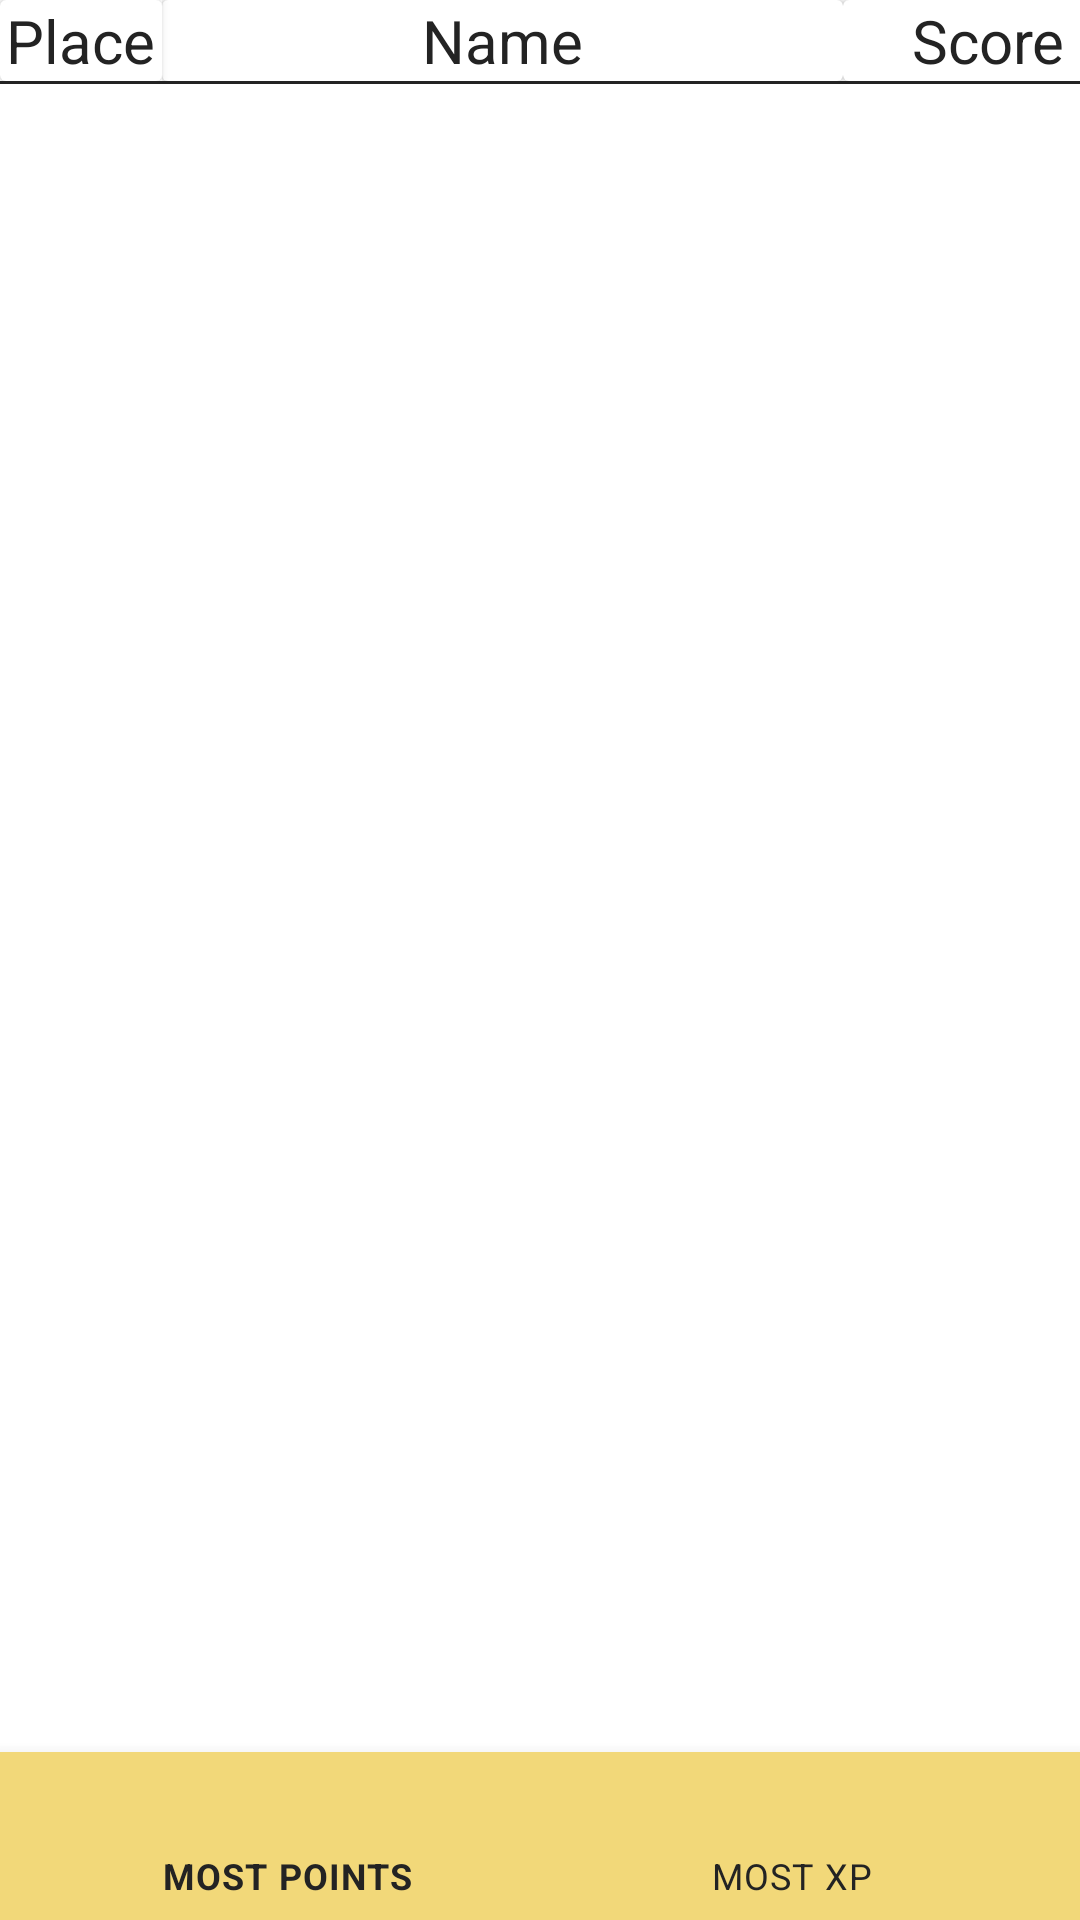

Produce the Android XML layout that renders to this screen, including the resource entries it uses.
<!-- AndroidManifest.xml: application theme AppTheme -->
<!-- res/layout/activity_high_scores.xml -->
<?xml version="1.0" encoding="utf-8"?>
<FrameLayout
    android:layout_height="match_parent"
    android:layout_width="match_parent"
    xmlns:android="http://schemas.android.com/apk/res/android"
    xmlns:tools="http://schemas.android.com/tools"
    tools:context=".HighScoresActivity"
    xmlns:app="http://schemas.android.com/apk/res-auto"
    android:id="@+id/activity_high_scores_layout">

<LinearLayout xmlns:app="http://schemas.android.com/apk/res-auto"
    xmlns:tools="http://schemas.android.com/tools"
    xmlns:android="http://schemas.android.com/apk/res/android"
    android:layout_width="match_parent"
    android:layout_height="match_parent"
    android:orientation="vertical"
>


    <LinearLayout xmlns:android="http://schemas.android.com/apk/res/android"
        android:orientation="horizontal"
        android:layout_width="match_parent"
        android:layout_height="wrap_content"
        android:weightSum="100"
        android:id="@+id/high_scores_total_points_header"
        >


        <androidx.cardview.widget.CardView
            android:layout_weight="85"
            android:layout_width="match_parent"
            android:layout_height="wrap_content">

            <LinearLayout
                android:layout_width="wrap_content"
                android:layout_height="wrap_content"
                android:layout_gravity="center">
                >

                <TextView
                    android:id="@+id/place"
                    android:layout_width="match_parent"
                    android:layout_height="wrap_content"
                    android:gravity="center"
                    android:text="Place"
                    android:textSize="20dp"
                    android:textAlignment="center" />

            </LinearLayout>


        </androidx.cardview.widget.CardView>


        <LinearLayout
            android:orientation="horizontal"
            android:layout_width="match_parent"
            android:layout_height="wrap_content"
            android:layout_weight="10"
            android:weightSum="100"
            >


            <androidx.cardview.widget.CardView
                android:layout_weight="30"
                android:layout_width="match_parent"
                android:layout_height="wrap_content"
                >

                <LinearLayout
                    android:layout_width="wrap_content"
                    android:layout_height="wrap_content"
                    android:layout_gravity="center">

                    <TextView
                        android:id="@+id/name"
                        android:layout_width="match_parent"
                        android:layout_height="wrap_content"
                        android:text="Name"
                        android:textSize="20dp"
                        />

                </LinearLayout>
            </androidx.cardview.widget.CardView>

            <androidx.cardview.widget.CardView
                android:layout_weight="70"
                android:layout_width="match_parent"
                android:layout_height="wrap_content">

                <LinearLayout
                    android:layout_width="wrap_content"
                    android:layout_height="wrap_content"
                    android:layout_gravity="center">


                    <TextView
                        android:id="@+id/score"
                        android:layout_width="match_parent"
                        android:layout_height="wrap_content"
                        android:layout_below="@+id/name"
                        android:gravity="center"
                        android:text="Score"
                        android:textSize="20dp"
                        />

                </LinearLayout>
            </androidx.cardview.widget.CardView>

        </LinearLayout>

    </LinearLayout>


    <LinearLayout xmlns:android="http://schemas.android.com/apk/res/android"
        android:orientation="horizontal"
        android:layout_width="match_parent"
        android:layout_height="wrap_content"
        android:weightSum="100"
        android:id="@+id/high_scores_xp_header"
        android:visibility="gone"
        >


        <androidx.cardview.widget.CardView
            android:layout_weight="85"
            android:layout_width="match_parent"
            android:layout_height="wrap_content">

            <LinearLayout
                android:layout_width="wrap_content"
                android:layout_height="wrap_content"
                android:layout_gravity="center">
                >

                <TextView
                    android:layout_width="match_parent"
                    android:layout_height="wrap_content"
                    android:gravity="center"
                    android:text="Place"
                    android:textSize="18dp"
                    android:textAlignment="center" />

            </LinearLayout>


        </androidx.cardview.widget.CardView>


        <LinearLayout
            android:orientation="horizontal"
            android:layout_width="match_parent"
            android:layout_height="wrap_content"
            android:layout_weight="10"
            android:weightSum="100"
            >


            <androidx.cardview.widget.CardView
                android:layout_weight="30"
                android:layout_width="match_parent"
                android:layout_height="wrap_content"
                >

                <LinearLayout
                    android:layout_width="wrap_content"
                    android:layout_height="wrap_content"
                    android:layout_gravity="center">

                    <TextView
                        android:layout_width="match_parent"
                        android:layout_height="wrap_content"
                        android:text="Name"
                        android:textSize="18dp"
                        android:textAlignment="center" />

                </LinearLayout>
            </androidx.cardview.widget.CardView>

            <androidx.cardview.widget.CardView
                android:layout_weight="35"
                android:layout_width="match_parent"
                android:layout_height="wrap_content">

                <LinearLayout
                    android:layout_width="wrap_content"
                    android:layout_height="wrap_content"
                    android:layout_gravity="center">


                    <TextView
                        android:layout_width="match_parent"
                        android:layout_height="wrap_content"
                        android:layout_below="@+id/name"
                        android:gravity="center"
                        android:text="Level"
                        android:textSize="18dp"
                        android:textAlignment="center" />

                </LinearLayout>
            </androidx.cardview.widget.CardView>

            <androidx.cardview.widget.CardView
                android:layout_weight="35"
                android:layout_width="match_parent"
                android:layout_height="wrap_content">

                <LinearLayout
                    android:layout_width="wrap_content"
                    android:layout_height="wrap_content"
                    android:layout_gravity="center">


                    <TextView
                        android:layout_width="match_parent"
                        android:layout_height="wrap_content"
                        android:layout_below="@+id/name"
                        android:gravity="center"
                        android:text="XP"
                        android:textSize="18dp"
                        android:textAlignment="center" />

                </LinearLayout>
            </androidx.cardview.widget.CardView>

        </LinearLayout>

    </LinearLayout>


    <View
        android:layout_width="match_parent"
        android:layout_height="1dp"
        android:background="#232323"
        >
    </View>


    <androidx.recyclerview.widget.RecyclerView
        android:layout_width="match_parent"
        android:layout_height="wrap_content"
        android:orientation="vertical"
        android:id="@+id/high_scores_recycler_view">


    </androidx.recyclerview.widget.RecyclerView>

</LinearLayout>


    <com.google.android.material.bottomnavigation.BottomNavigationView
        android:id="@+id/high_scores_bottom_navigation"
        android:layout_width="match_parent"
        android:layout_height="56dp"
        android:layout_gravity="bottom"
        android:background="@color/colorPrimary"
        app:itemIconTint="#232323"
        app:itemTextColor="#232323"
        app:menu="@menu/high_scores_nav_items"
        />

</FrameLayout>
<!-- resources referenced by this layout -->
<resources>
  <color name="colorPrimary">#F2D879</color>
  <style name="AppTheme" parent="Theme.MaterialComponents.Light">
          
          <item name="colorPrimary">@color/colorPrimary</item>
          <item name="colorPrimaryDark">@color/colorPrimaryDark</item>
          <item name="colorAccent">@color/colorPrimary</item>
          <item name="android:textColor">#232323</item>
      </style>
  <color name="colorPrimaryDark">#bda74a</color>
</resources>
